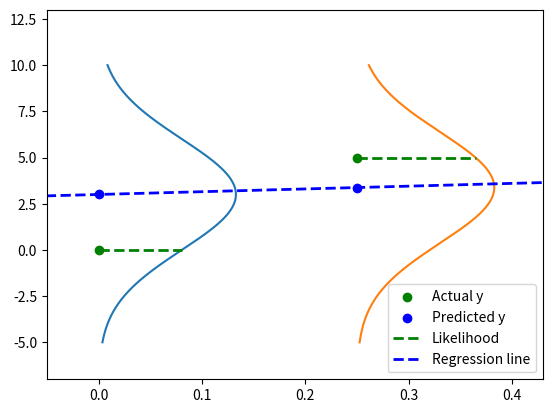

Write Python code to recreate this figure.
import matplotlib.pyplot as plt
import numpy as np

# set limits to -10 and 10 for y and 0 and 0.4 for x
plt.ylim([-7, 13])
plt.xlim([-0.05, 0.43])

x = np.arange(-5, 10, 0.001)
y = np.arange(-5, 10, 0.001)
point = (0, 0)
point2 = (0.25, 5)
parameters = [1.5, 3]


def f(x, parameters):
    return parameters[0] * x + parameters[1]


mean = f(point[0], parameters)
mean2 = f(point2[0], parameters)


likelihood = 1 / (3 * np.sqrt(2 * np.pi)) * np.exp(-((point[1] - mean) ** 2) / (2 * 3**2))
prediction_gaussian = 1 / (3 * np.sqrt(2 * np.pi)) * np.exp(-((y - mean) ** 2) / (2 * 3**2))

likelihood2 = 1 / (3 * np.sqrt(2 * np.pi)) * np.exp(-((point2[1] - mean2) ** 2) / (2 * 3**2)) + point2[0]

prediction_gaussian2 = 1 / (3 * np.sqrt(2 * np.pi)) * np.exp(-((y - mean2) ** 2) / (2 * 3**2))

plt.plot(prediction_gaussian, x)
plt.plot(prediction_gaussian2 + point2[0], x)
plt.scatter(point[0], point[1], color="green", label="Actual y")
plt.scatter(point[0], mean, color="blue")
plt.scatter(point2[0], mean2, color="blue", label="Predicted y")
# plot horizontal line that goes from green point to red likelihood point
plt.plot([point[0], likelihood], [point[1], point[1]], "g--", linewidth=2, label="Likelihood")
plt.plot([point2[0], likelihood2], [point2[1], point2[1]], "g--", linewidth=2)

# plot regression line
plt.plot(x, f(x, parameters), "b--", linewidth=2, label="Regression line")

# plot horintolal with hline
# plot point2 in green
plt.scatter(point2[0], point2[1], color="green")

# plot legend
plt.legend()


plt.show()
